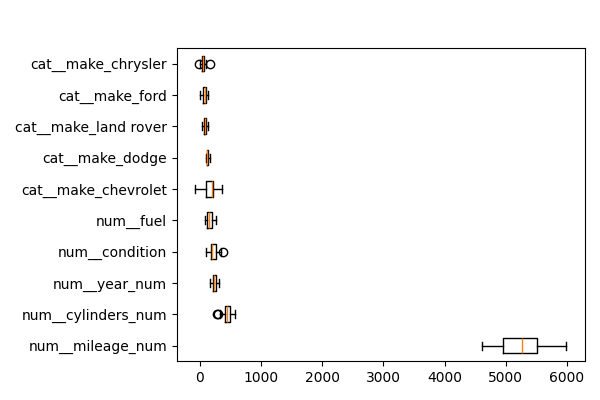

Data behind this chart, as committed beside it:
feature, importances_mean
num__mileage_num, 5272
num__cylinders_num, 443
num__year_num, 246.7
num__condition, 226.6
num__fuel, 162.7
cat__make_chevrolet, 160.6
cat__make_dodge, 128.4
cat__make_land rover, 91.25
cat__make_ford, 77.98
cat__make_chrysler, 55.91
cat__make_subaru, 41.99
cat__make_bmw, 38.72
cat__make_nissan, 38.37
num__transmission, 21.8
cat__make_tesla, 17.37
cat__make_lexus, 16.73
cat__make_jaguar, 16.13
cat__make_audi, 5.241
cat__make_hyundai, 4.108
cat__make_volkswagen, 1.475
cat__make_gmc, 0.3793
cat__make_saab, 0.0
cat__make_acura, 0.0
cat__make_cadillac, 0.0
cat__make_chevy, 0.0
cat__make_fiat, 0.0
cat__make_suzuki, 0.0
cat__make_infiniti, 0.0
cat__make_kia, 0.0
cat__make_lincoln, 0.0
cat__make_international, 0.0
cat__make_honda, 0.0
cat__make_hummer, 0.0
cat__make_freightliner, 0.0
cat__make_volvo, 0.0
cat__make_toyota, 0.0
cat__make_maserati, 0.0
cat__make_mercedes, 0.0
cat__make_ram, 0.0
cat__make_mercedes benz, 0.0
cat__make_mitsubishi, 0.0
cat__make_mercury, 0.0
cat__make_vw, 0.0
cat__make_scion, 0.0
cat__make_pontiac, 0.0
cat__make_buick, -0.6949
cat__make_jeep, -1.82
cat__make_mazda, -1.87
cat__make_mercedes-benz, -2.713
num__title_status, -3.529
